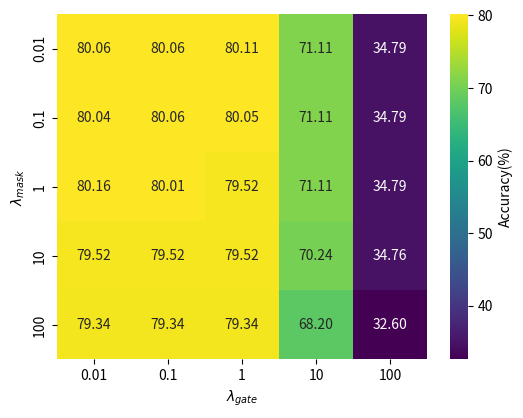

The script that saved this image: (Note: this script raises an exception after producing the figure.)
import pandas as pd
import matplotlib.pyplot as plt
import seaborn as sns

# Load data
data = {
    "gate_p": [0.01, 0.01, 0.01, 0.01, 0.01, 0.1, 0.1, 0.1, 0.1, 0.1, 1, 1, 1, 1, 1, 10, 10, 10, 10, 10, 100, 100, 100, 100, 100],
    "ce_p": [0.01, 0.1, 1, 10, 100, 0.01, 0.1, 1, 10, 100, 0.01, 0.1, 1, 10, 100, 0.01, 0.1, 1, 10, 100, 0.01, 0.1, 1, 10, 100],
    # "results": [66.29, 66.41, 66.34, 66.12, 66.09, 66.29, 66.39, 66.34, 66.12, 66.35, 
    #             66.28, 66.36, 66.32, 66.1, 66.35, 66.32, 66.36, 66.35, 66.13, 66.35, 
    #             66.19, 66.34, 66.28, 66.36, 66.35]
    "results": [80.06, 80.04, 80.16, 79.52, 79.34, 80.06, 80.06, 80.01, 79.52, 79.34, 80.11, 80.05, 79.52, 79.52, 79.34, 71.11, 71.11, 71.11, 70.24, 68.2, 34.79, 34.79, 34.79, 34.76, 32.6]

}

df = pd.DataFrame(data)

# Map values for custom tick labels
mapping = {0.01: 1, 0.1: 2, 1: 3, 10: 4, 100: 5}
df['gate_p_mapped'] = df['gate_p'].map(mapping)
df['ce_p_mapped'] = df['ce_p'].map(mapping)

# Prepare data for heatmap by creating pivot table
heatmap_data = df.pivot(index="ce_p_mapped", columns="gate_p_mapped", values="results")

# Calculate the mean values for each row and column
mean_x = df.groupby("gate_p_mapped")["results"].mean()
mean_y = df.groupby("ce_p_mapped")["results"].mean()

# Plot with adjusted layout to ensure alignment between line plots and heatmap
fig = plt.figure(figsize=(8, 6))
gs = fig.add_gridspec(4, 4, hspace=0.05, wspace=0.05)

# Main heatmap area
ax_heatmap = fig.add_subplot(gs[1:4, 0:3])
sns.heatmap(heatmap_data, cmap='viridis', cbar=True, ax=ax_heatmap, annot=True, fmt=".2f", cbar_kws={'location': 'right', 'label': 'Accuracy(%)'})

# Set custom ticks for the heatmap
ax_heatmap.set_xticks([0.5, 1.5, 2.5, 3.5, 4.5])
ax_heatmap.set_xticklabels([0.01, 0.1, 1, 10, 100])
ax_heatmap.set_yticks([0.5, 1.5, 2.5, 3.5, 4.5])
ax_heatmap.set_yticklabels([0.01, 0.1, 1, 10, 100])
ax_heatmap.set_xlabel(r"$\lambda_{gate}$")
ax_heatmap.set_ylabel(r"$\lambda_{mask}$")

# # Top line plot for column mean values, aligned with heatmap columns
# ax_line_x = fig.add_subplot(gs[0, 0:3])
# ax_line_x.plot([0.5, 1.5, 2.5, 3.5, 4.5], mean_x.values, color='olive', marker='o', markersize=6, linewidth=1.5)
# ax_line_x.set_xlim(0, 5)  # Align x-axis with heatmap grid
# ax_line_x.set_xticks([])  # Remove x-tick labels for clarity
# ax_line_x.set_ylabel("Mean Accuracy")
# ax_line_x.spines['bottom'].set_visible(False)  # Hide the bottom spine for better alignment

# # Right line plot for row mean values, aligned with heatmap rows
# ax_line_y = fig.add_subplot(gs[1:4, 3])
# ax_line_y.plot(mean_y.values, [0.5, 1.5, 2.5, 3.5, 4.5], color='olive', marker='o', markersize=6, linewidth=1.5)
# ax_line_y.set_ylim(0, 5)  # Align y-axis with heatmap grid
# ax_line_y.set_yticks([0.5, 1.5, 2.5, 3.5, 4.5])
# ax_line_y.set_yticklabels([])  # Remove y-tick labels for clarity
# ax_line_y.set_xlabel("Mean Accuracy")
# ax_line_y.spines['left'].set_visible(False)  # Hide the left spine for better alignment

plt.show()
plt.savefig(f'visual/results/param_sensitive_redditb.pdf', format='pdf')   # redditb  nci1
plt.close()